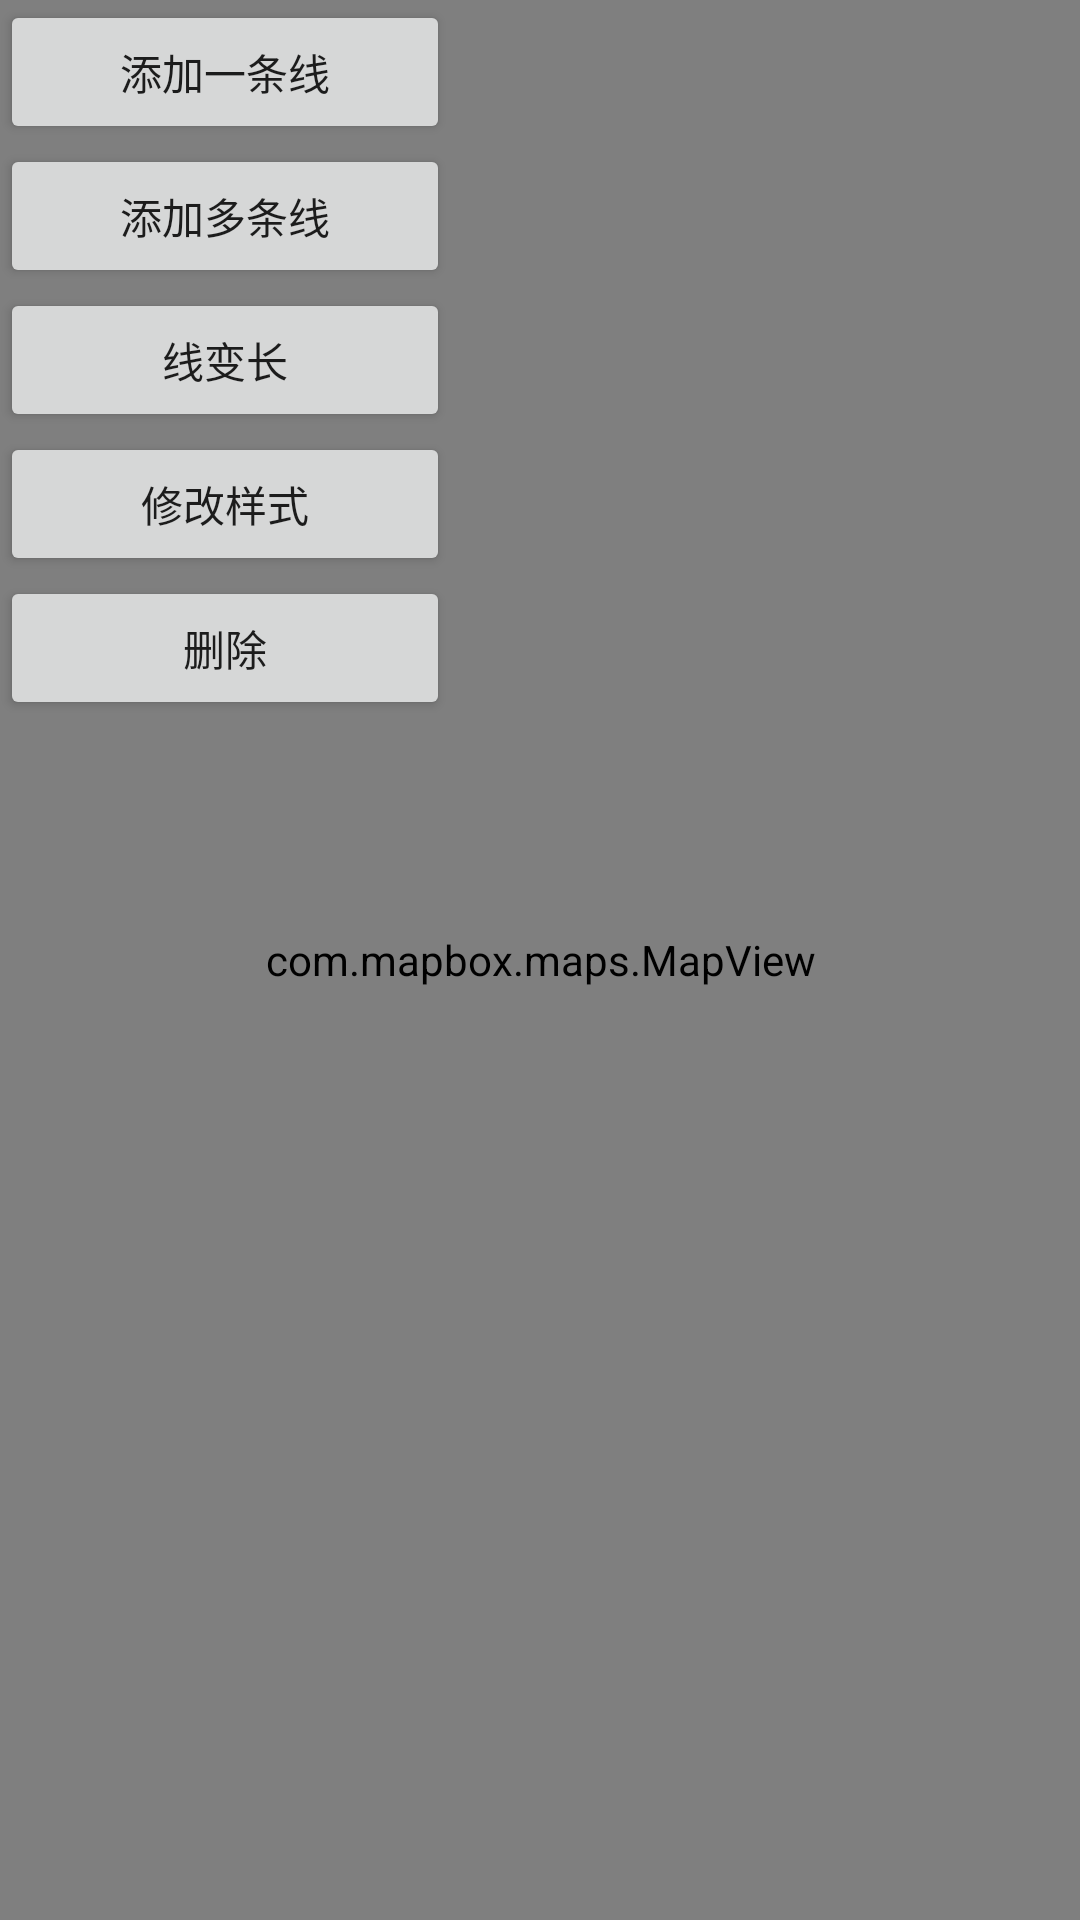

The Android layout XML behind this screen, and the referenced resources:
<!-- AndroidManifest.xml: application theme Theme.MapboxDemo -->
<!-- res/layout/activity_line_opt.xml -->
<?xml version="1.0" encoding="utf-8"?>
<androidx.constraintlayout.widget.ConstraintLayout xmlns:android="http://schemas.android.com/apk/res/android"
    xmlns:app="http://schemas.android.com/apk/res-auto"
    xmlns:tools="http://schemas.android.com/tools"
    android:id="@+id/main"
    android:layout_width="match_parent"
    android:layout_height="match_parent"
    tools:context=".LineOptActivity">

    <com.mapbox.maps.MapView
        android:id="@+id/mapView"
        android:layout_width="match_parent"
        android:layout_height="match_parent" />

    <Button
        android:id="@+id/add_btn"
        android:layout_width="150dp"
        android:layout_height="wrap_content"
        android:text="添加一条线"
        app:layout_constraintLeft_toLeftOf="parent"
        app:layout_constraintTop_toTopOf="parent" />

    <Button
        android:id="@+id/add_multiple_btn"
        android:layout_width="150dp"
        android:layout_height="wrap_content"
        android:text="添加多条线"
        app:layout_constraintLeft_toLeftOf="@id/add_btn"
        app:layout_constraintTop_toBottomOf="@id/add_btn" />

    <Button
        android:id="@+id/add_point_btn"
        android:layout_width="150dp"
        android:layout_height="wrap_content"
        android:text="线变长"
        app:layout_constraintLeft_toLeftOf="@id/add_multiple_btn"
        app:layout_constraintTop_toBottomOf="@id/add_multiple_btn" />

    <Button
        android:id="@+id/change_style_btn"
        android:layout_width="150dp"
        android:layout_height="wrap_content"
        android:text="修改样式"
        app:layout_constraintLeft_toLeftOf="@id/add_point_btn"
        app:layout_constraintTop_toBottomOf="@id/add_point_btn" />

    <Button
        android:id="@+id/delete_btn"
        android:layout_width="150dp"
        android:layout_height="wrap_content"
        android:text="删除"
        app:layout_constraintLeft_toLeftOf="@id/change_style_btn"
        app:layout_constraintTop_toBottomOf="@id/change_style_btn" />

</androidx.constraintlayout.widget.ConstraintLayout>
<!-- resources referenced by this layout -->
<resources>
  <style name="Theme.MapboxDemo" parent="Theme.MaterialComponents.DayNight.DarkActionBar">
          
          <item name="colorPrimary">@color/purple_500</item>
          <item name="colorPrimaryVariant">@color/purple_700</item>
          <item name="colorOnPrimary">@color/white</item>
          
          <item name="colorSecondary">@color/teal_200</item>
          <item name="colorSecondaryVariant">@color/teal_700</item>
          <item name="colorOnSecondary">@color/black</item>
          
          <item name="android:statusBarColor">?attr/colorPrimaryVariant</item>
          
      </style>
  <!-- not gathered from this repository: default colours our renderer supplied (Android Studio template values) -->
  <color name="purple_500">#FF6200EE</color>
  <color name="purple_700">#FF3700B3</color>
  <color name="teal_200">#FF03DAC5</color>
  <color name="teal_700">#FF018786</color>
  <color name="black">#FF000000</color>
  <color name="white">#FFFFFFFF</color>
</resources>
